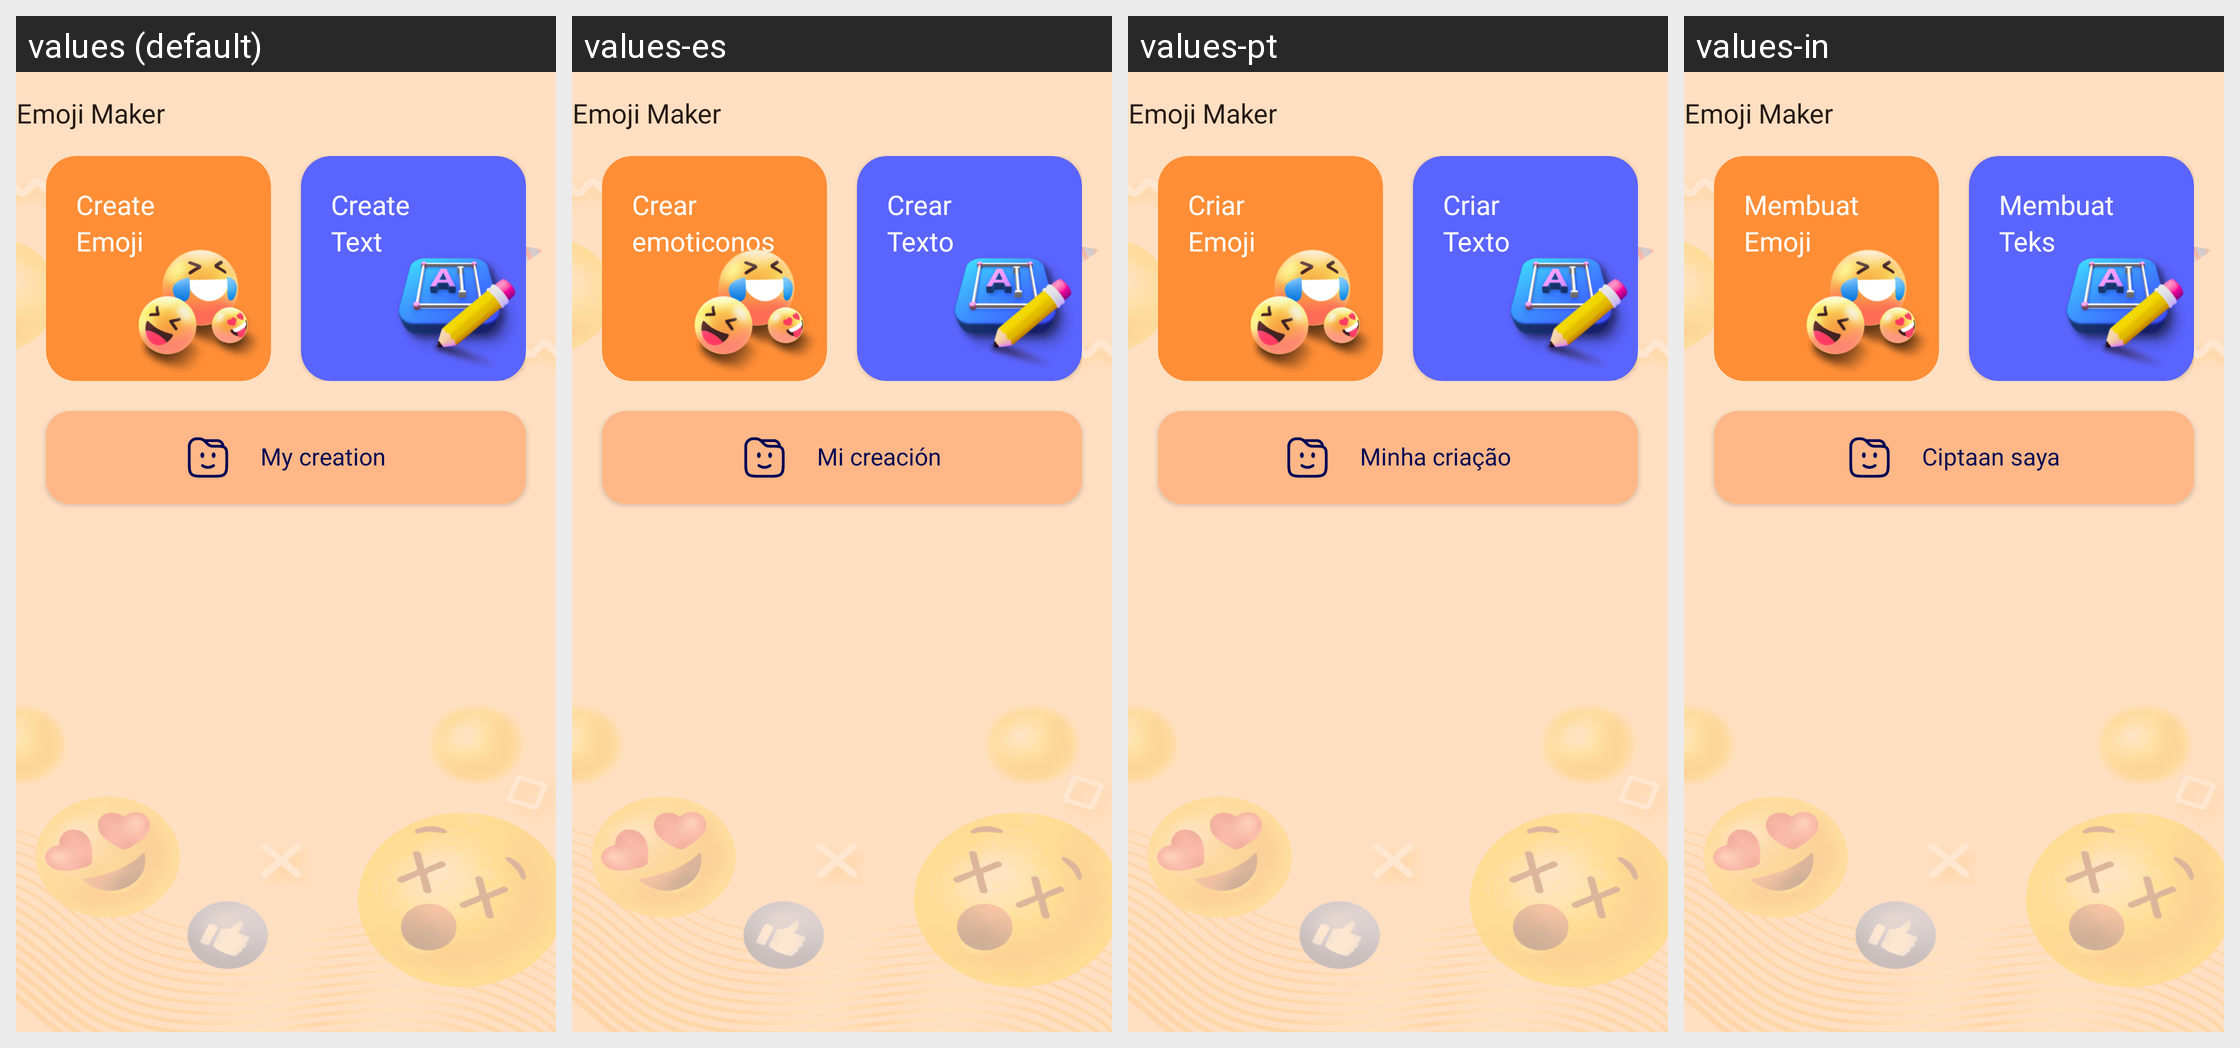

Locale-by-locale string values for the Android screen shown in this grid:
Android screen res/layout/activity_main.xml rendered under 4 locales, left to right: values (default), values-es, values-pt, values-in. Device: Nexus 5 (rendered at 1080×1920; each locale shown at half size, 540×960, under a caption strip naming it); theme NoActionBarHome.
Other locales in the repository, not shown: values-de, values-fr, values-hi, values-zh.
Strings drawn on this screen, with the default value and each locale's value (text and hints the layout hard-codes, and strings that could not be matched under every locale, appear in the picture but are not listed):

create
  values: Create
  values-es: Crear
  values-pt: Criar
  values-in: Membuat

Emoji
  values: Emoji
  values-es: emoticonos
  values-pt: Emoji
  values-in: Emoji

text
  values: Text
  values-es: Texto
  values-pt: Texto
  values-in: Teks

my_creation
  values: My creation
  values-es: Mi creación
  values-pt: Minha criação
  values-in: Ciptaan saya

app_name
  values: Emoji Maker
  values-es: Emoji Maker
  values-pt: Emoji Maker
  values-in: Emoji Maker
